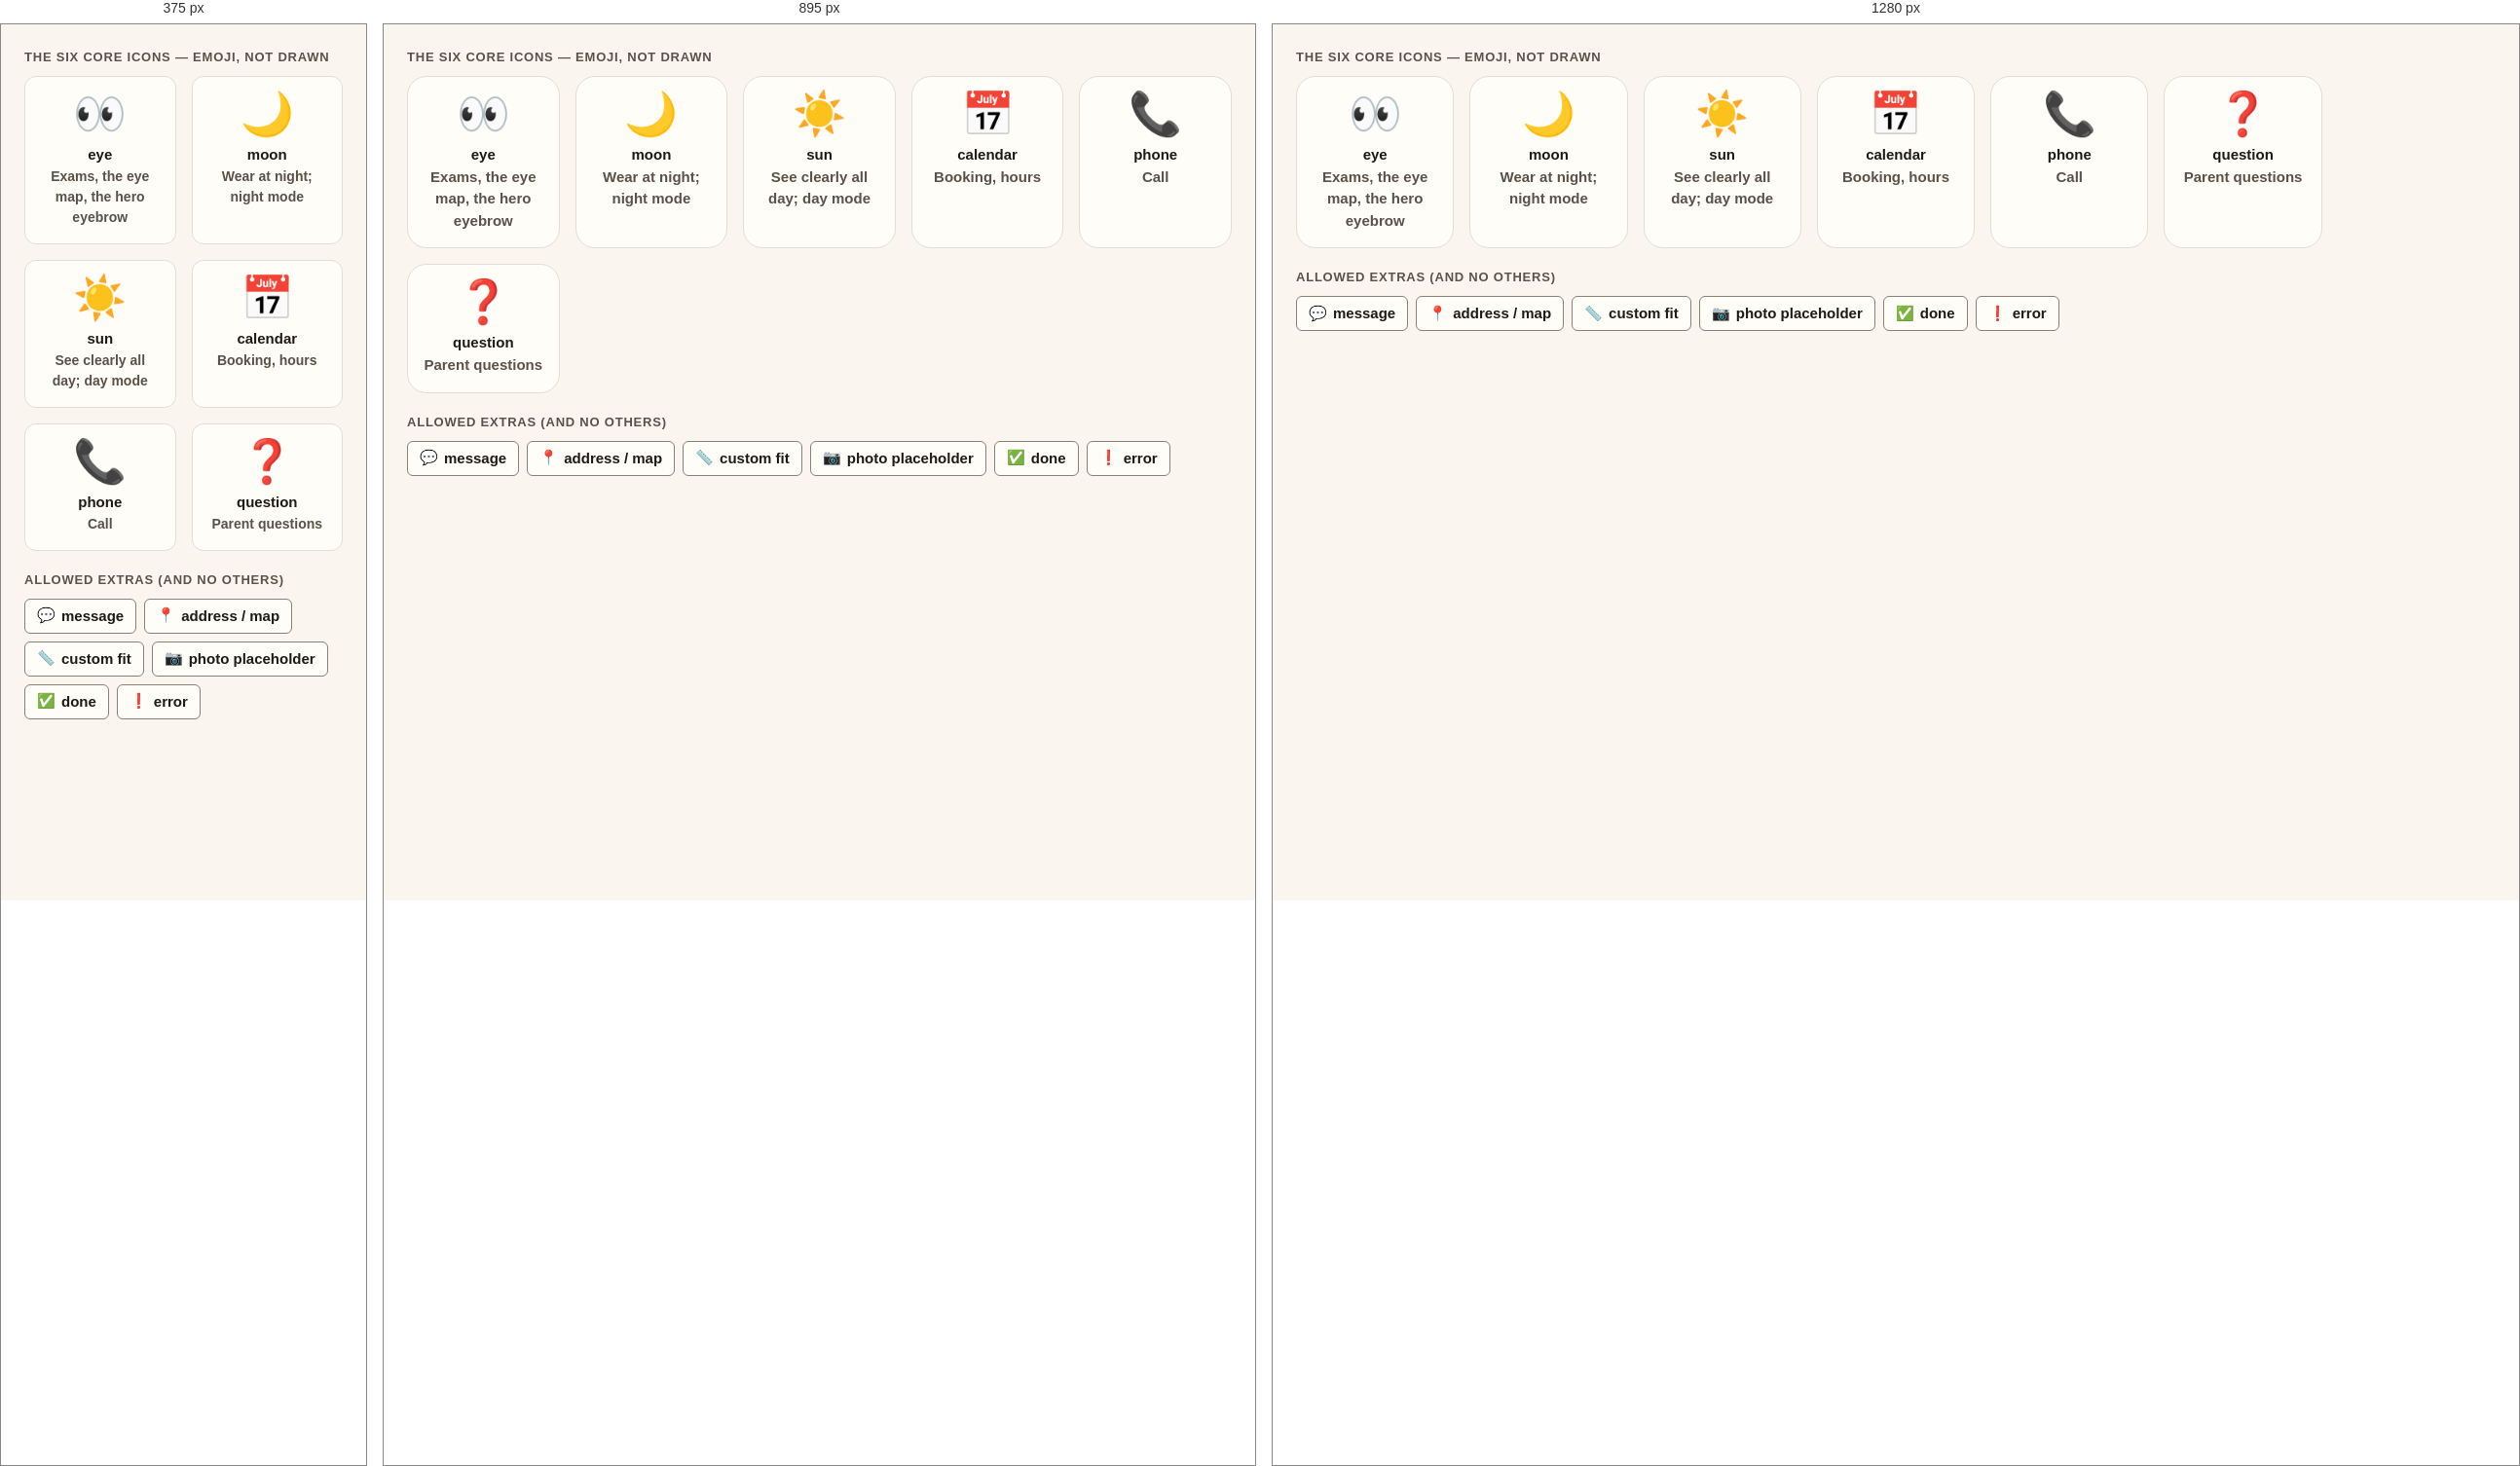
Rendered at 375 px, 895 px and 1280 px, left to right.

<!-- file: preview.html -->
<!-- @dsCard group="6 · Icons" height=520 page -->
<!doctype html>
<html data-theme="day" lang="en">
<head><meta charset="utf-8"><meta name="viewport" content="width=device-width, initial-scale=1"><title>Icons</title><link rel="preconnect" href="https://fonts.googleapis.com"><link rel="preconnect" href="https://fonts.gstatic.com" crossorigin><link href="https://fonts.googleapis.com/css2?family=Nunito:wght@400;600;700;800&display=swap" rel="stylesheet">
<style>html,body{margin:0;background:var(--background)}</style>
<link rel="stylesheet" href="../../tokens.local.css"><link rel="stylesheet" href="../../project/components/bundle.css"></head>
<body>
<div class="nb-page"><div class="nb-spec"><p class="nb-spec-label">The six core icons — emoji, not drawn</p><div style="display:grid;grid-template-columns:repeat(auto-fill,minmax(150px,1fr));gap:16px"><div class="nb-note" style="padding:16px;text-align:center"><div class="nb-emoji" style="font-size:44px">👀</div><p style="font-weight:800;margin-top:8px">eye</p><p class="nb-small">Exams, the eye map, the hero eyebrow</p></div><div class="nb-note" style="padding:16px;text-align:center"><div class="nb-emoji" style="font-size:44px">🌙</div><p style="font-weight:800;margin-top:8px">moon</p><p class="nb-small">Wear at night; night mode</p></div><div class="nb-note" style="padding:16px;text-align:center"><div class="nb-emoji" style="font-size:44px">☀️</div><p style="font-weight:800;margin-top:8px">sun</p><p class="nb-small">See clearly all day; day mode</p></div><div class="nb-note" style="padding:16px;text-align:center"><div class="nb-emoji" style="font-size:44px">📅</div><p style="font-weight:800;margin-top:8px">calendar</p><p class="nb-small">Booking, hours</p></div><div class="nb-note" style="padding:16px;text-align:center"><div class="nb-emoji" style="font-size:44px">📞</div><p style="font-weight:800;margin-top:8px">phone</p><p class="nb-small">Call</p></div><div class="nb-note" style="padding:16px;text-align:center"><div class="nb-emoji" style="font-size:44px">❓</div><p style="font-weight:800;margin-top:8px">question</p><p class="nb-small">Parent questions</p></div></div><div style="height:20px"></div><p class="nb-spec-label">Allowed extras (and no others)</p><div class="nb-chips"><span class="nb-chip"><span class="nb-emoji" aria-hidden="true">💬</span>message</span><span class="nb-chip"><span class="nb-emoji" aria-hidden="true">📍</span>address / map</span><span class="nb-chip"><span class="nb-emoji" aria-hidden="true">📏</span>custom fit</span><span class="nb-chip"><span class="nb-emoji" aria-hidden="true">📷</span>photo placeholder</span><span class="nb-chip"><span class="nb-emoji" aria-hidden="true">✅</span>done</span><span class="nb-chip"><span class="nb-emoji" aria-hidden="true">❗</span>error</span></div></div></div>

</body>
</html>


/* @media block from bundle.css */
@media (max-width:767px){
  .nb-display{font-size:40px;line-height:1.12}.nb-h1{font-size:32px}.nb-h2{font-size:26px}.nb-h3{font-size:20px}
  .nb-body,.nb-page{font-size:17px}.nb-small{font-size:14px}.nb-lead{font-size:18px}
  :lang(zh) .nb-display,.nb-display:lang(zh){font-size:36px;line-height:1.35}
  :lang(zh) .nb-h1,.nb-h1:lang(zh){font-size:30px}
  :lang(zh) .nb-h2,.nb-h2:lang(zh){font-size:24px}
  :lang(zh) .nb-h3,.nb-h3:lang(zh){font-size:20px}
  :lang(zh) .nb-body,.nb-body:lang(zh),[lang|="zh"] .nb-page,.nb-page:lang(zh){font-size:17px}
  :lang(zh) .nb-small,.nb-small:lang(zh){font-size:15px}
  :lang(zh) .nb-lead,.nb-lead:lang(zh){font-size:18px}
}

/* @media block from bundle.css */
@media (max-width:767px){.nb-wrap{padding:0 var(--gutter-mobile)}.nb-section{padding:var(--space-8) 0}.nb-grid{grid-template-columns:repeat(4,1fr);gap:var(--space-2)}}

/* @media block from bundle.css */
@media (max-width:767px){.nb-span-5,.nb-span-6,.nb-at-7,.nb-at-8{grid-column:1 / -1}}

/* @media block from bundle.css */
@media (max-width:1023px){
  .nb-nav,.nb-header-tools>a.nb-btn{display:none}
  .nb-utility-in{justify-content:space-between}
  .nb-header-in{min-height:64px;gap:var(--space-1)}
  .nb-header-tools{margin-left:auto}
  .nb-menu-btn{display:inline-flex}
  .nb-brand{font-size:19px}
}

/* @media block from bundle.css */
@media (max-width:1023px){.nb-hero-grid{grid-template-columns:1fr;gap:var(--space-4)}.nb-hero{padding:var(--space-6) 0 var(--space-6)}}

/* @media block from bundle.css */
@media (max-width:767px){.nb-hero .nb-btn-row .nb-btn{flex:1 1 100%}}

/* @media block from bundle.css */
@media (max-width:767px){.nb-note{padding:var(--space-3);border-radius:var(--radius-md)}}

/* @media block from bundle.css */
@media (max-width:767px){.nb-steps{grid-template-columns:1fr;gap:var(--space-2)}.nb-step{padding:var(--space-3);border-radius:var(--radius-md);display:grid;grid-template-columns:48px 1fr;gap:var(--space-2);align-items:start}.nb-step-top{flex-direction:column;align-items:flex-start;gap:var(--space-1);margin:0}.nb-step .nb-emoji{font-size:32px;order:-1}}

/* @media block from bundle.css */
@media (max-width:767px){.nb-doctor{grid-template-columns:1fr;gap:var(--space-3)}.nb-photo{aspect-ratio:4/3}}

/* @media block from bundle.css */
@media (max-width:767px){.nb-faq summary{padding:var(--space-2);font-size:18px}.nb-faq .nb-answer{padding:var(--space-2) var(--space-2) var(--space-3) var(--space-2)}:lang(zh) .nb-faq summary{font-size:18px}}

/* @media block from bundle.css */
@media (max-width:767px){.nb-band{grid-template-columns:1fr;padding:var(--space-3);border-radius:var(--radius-md)}.nb-band .nb-btn{width:100%}}

/* @media block from bundle.css */
@media (max-width:767px){.nb-locs{grid-template-columns:1fr;gap:var(--space-2)}.nb-loc{border-radius:var(--radius-md)}.nb-loc-body{padding:var(--space-3)}.nb-loc .nb-btn{flex:1}}

/* @media block from bundle.css */
@media (max-width:767px){.nb-contact{display:grid;grid-template-columns:1fr 1fr}.nb-contact li:first-child{grid-column:1/-1}.nb-contact a{width:100%}}

/* @media block from bundle.css */
@media (max-width:767px){.nb-footer-grid{grid-template-columns:1fr;gap:var(--space-3)}.nb-footer{padding-bottom:120px}}

/* @media block from bundle.css */
@media (max-width:767px){
  .nb-stickybar{display:grid;grid-template-columns:minmax(0,1.35fr) minmax(0,1fr);gap:var(--space-1);position:sticky;bottom:12px;margin:0 12px;padding:8px;background:var(--surface);border:var(--border-hairline) solid var(--border);border-radius:calc(var(--radius-md) + 8px);box-shadow:var(--shadow-sheet);z-index:5}
  .nb-stickybar .nb-btn{min-height:48px;padding:0 8px;font-size:15px;gap:6px}
}